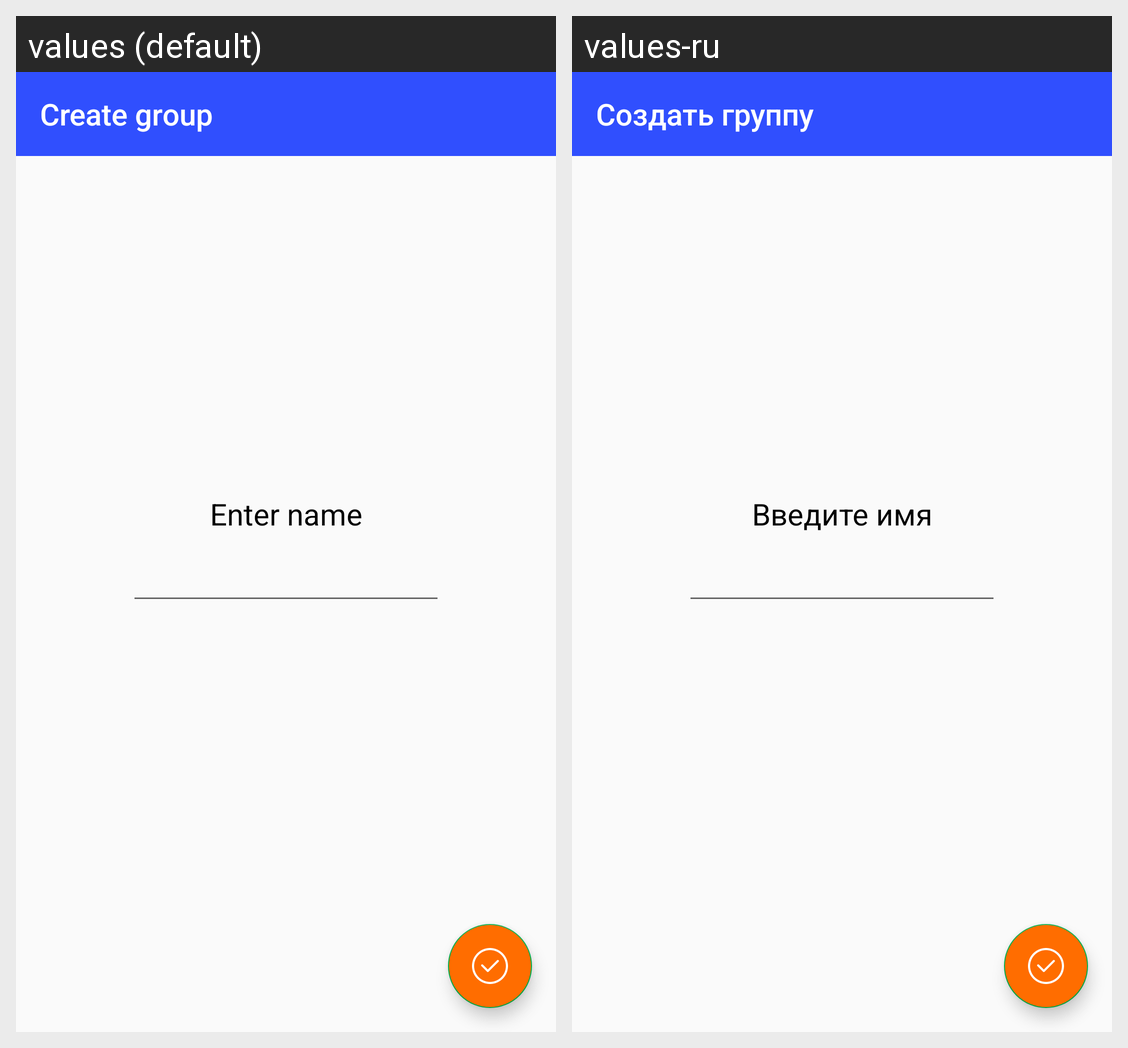

The same Android screen rendered under two of its app's locales, left to right. List the strings drawn on it with the default value and each locale's translation.
Android screen res/layout/activity_create_group.xml rendered under 2 locales, left to right: values (default), values-ru. Device: Nexus 5 (rendered at 1080×1920; each locale shown at half size, 540×960, under a caption strip naming it); theme AppTheme.
Strings drawn on this screen, with the default value and each locale's value (text and hints the layout hard-codes, and strings that could not be matched under every locale, appear in the picture but are not listed):

create_group
  values: Create group
  values-ru: Создать группу

enter_name
  values: Enter name
  values-ru: Введите имя
